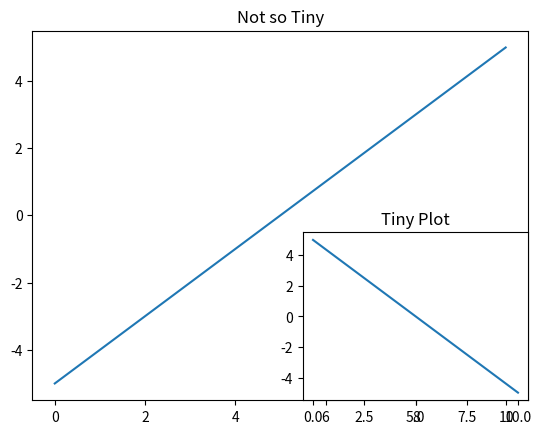

The script that saved this image:
import matplotlib.pyplot as plt
import numpy as np


fig = plt.figure()
x = np.arange(0, 10, 0.01)
plt.plot(x, x-5)

plt.title("Not so Tiny")
fig.add_subplot(2, 2, 4)
plt.plot(x, 5-x)

plt.title("Tiny Plot")
plt.show()
